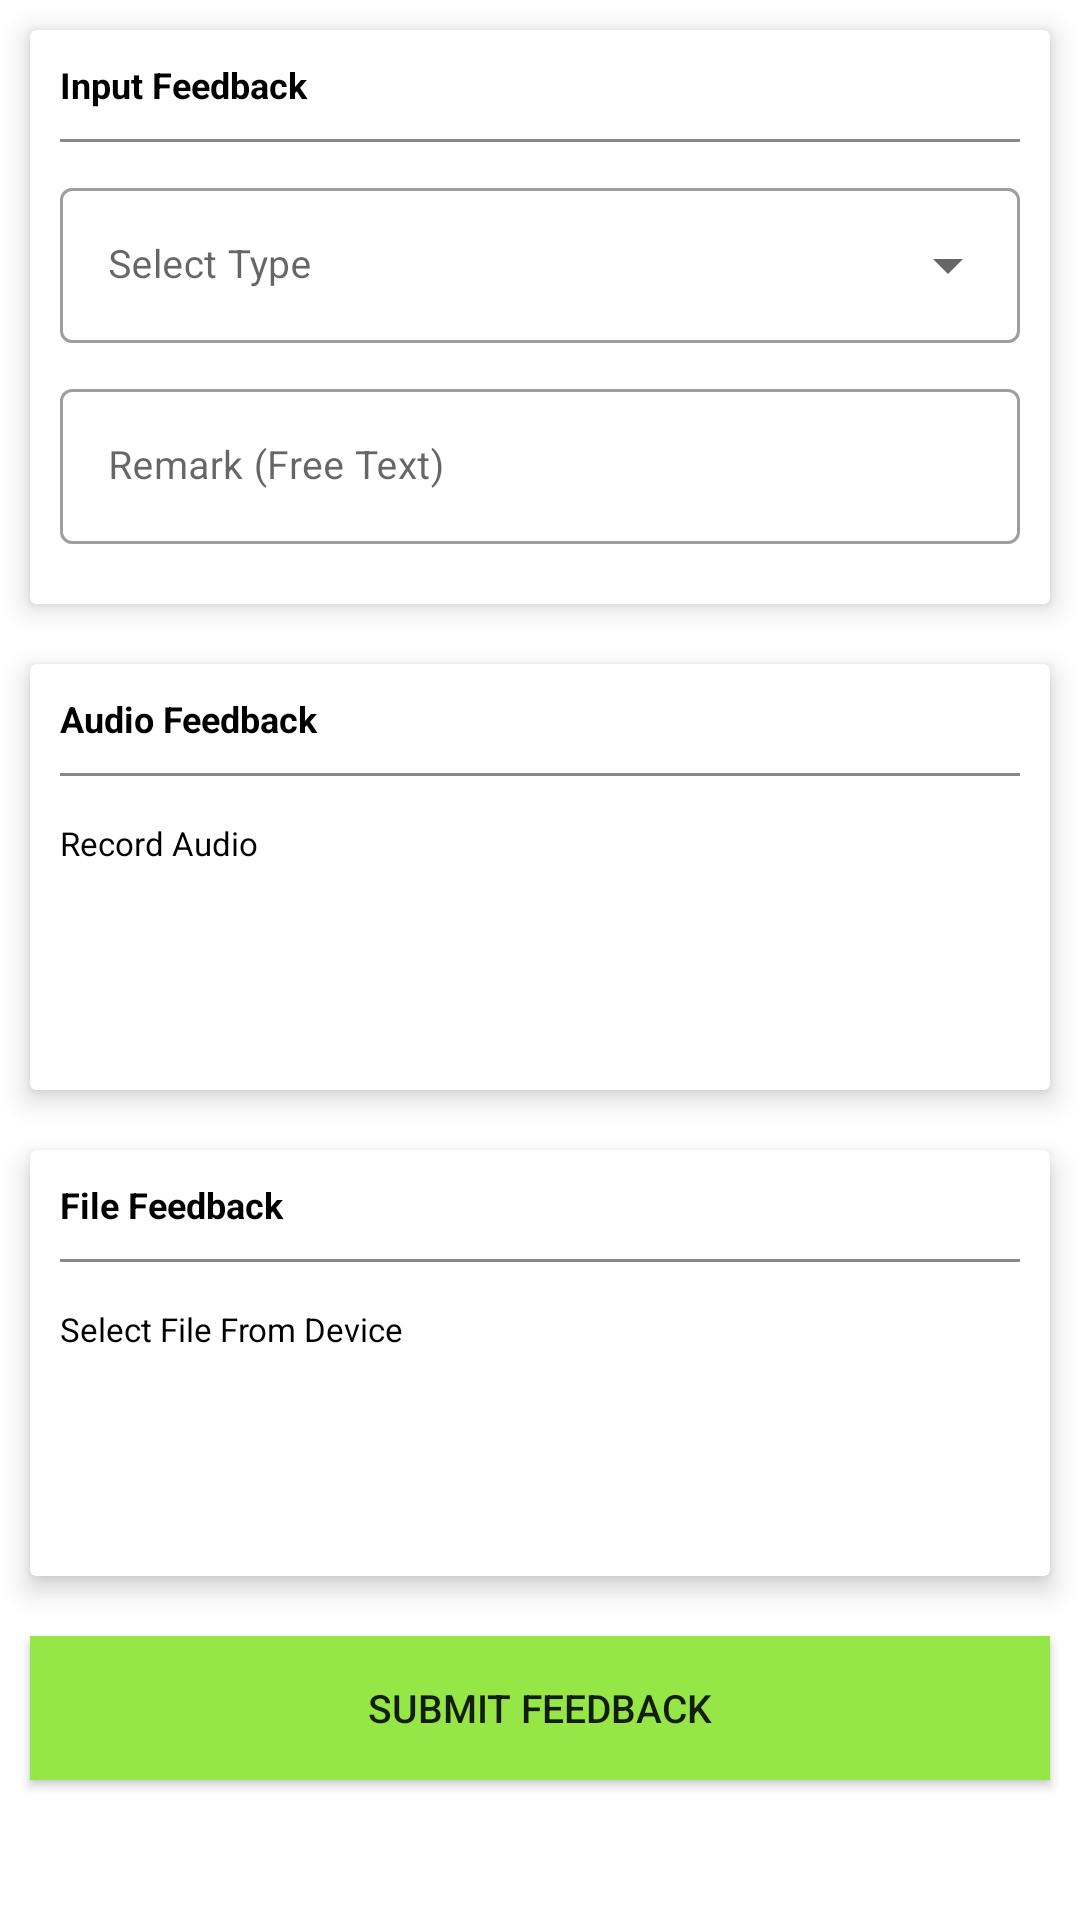

Here is an Android app screen rendered from its layout file. Give the layout XML and the strings, colors and styles it references.
<!-- AndroidManifest.xml: application theme Theme.QAuditTool -->
<!-- res/layout/activity_send_feedback.xml -->
<?xml version="1.0" encoding="utf-8"?>
<ScrollView
    xmlns:android="http://schemas.android.com/apk/res/android"
    xmlns:app="http://schemas.android.com/apk/res-auto"
    xmlns:tools="http://schemas.android.com/tools"
    android:layout_width="match_parent"
    android:layout_height="match_parent"
    tools:context=".activity.SendFeedbackActivity">

    <LinearLayout
        android:layout_width="match_parent"
        android:layout_height="wrap_content"
        android:orientation="vertical">

        <androidx.cardview.widget.CardView
            android:layout_width="match_parent"
            android:layout_height="wrap_content"
            android:layout_margin="10dp"
            app:cardElevation="5dp">
            <LinearLayout
                android:layout_width="match_parent"
                android:layout_height="match_parent"
                android:orientation="vertical"
                android:layout_margin="10dp">

                <TextView
                    android:layout_width="match_parent"
                    android:layout_height="wrap_content"
                    android:text="Input Feedback"
                    android:textSize="12sp"
                    android:textColor="#000"
                    android:textStyle="bold"/>

                <View
                    android:layout_width="match_parent"
                    android:layout_height="1dp"
                    android:background="#888"
                    android:layout_marginTop="10dp"/>


                <com.google.android.material.textfield.TextInputLayout
                    android:layout_width="match_parent"
                    android:layout_marginTop="10dp"
                    android:hint="Select Type"
                    style="@style/Widget.MaterialComponents.TextInputLayout.OutlinedBox.ExposedDropdownMenu"
                    android:layout_height="wrap_content">

                    <AutoCompleteTextView
                        android:id="@+id/atvSelectType"
                        android:layout_width="match_parent"
                        android:layout_height="match_parent"
                        android:textSize="13sp"
                        android:inputType="none"
                        android:textColor="#000"/>

                </com.google.android.material.textfield.TextInputLayout>

                <com.google.android.material.textfield.TextInputLayout
                    android:layout_width="match_parent"
                    android:layout_marginTop="10dp"
                    android:layout_marginBottom="10dp"
                    android:hint="Remark (Free Text)"
                    style="@style/Widget.MaterialComponents.TextInputLayout.OutlinedBox"
                    android:layout_height="wrap_content">

                    <EditText
                        android:id="@+id/edtRemarkFreeText"
                        android:layout_width="match_parent"
                        android:layout_height="wrap_content"
                        android:textSize="13sp"
                        android:inputType="textMultiLine"
                        android:textColor="#000"/>

                </com.google.android.material.textfield.TextInputLayout>

            </LinearLayout>
        </androidx.cardview.widget.CardView>

        <androidx.cardview.widget.CardView
            android:layout_width="match_parent"
            android:layout_height="wrap_content"
            android:layout_margin="10dp"
            app:cardElevation="5dp">
            <LinearLayout
                android:layout_width="match_parent"
                android:layout_height="match_parent"
                android:orientation="vertical"
                android:layout_margin="10dp"
                android:gravity="center">

                <TextView
                    android:layout_width="match_parent"
                    android:layout_height="wrap_content"
                    android:text="Audio Feedback"
                    android:textSize="12sp"
                    android:textColor="#000"
                    android:textStyle="bold"/>

                <View
                    android:layout_width="match_parent"
                    android:layout_height="1dp"
                    android:background="#888"
                    android:layout_marginTop="10dp"/>

                <TextView
                    android:layout_width="match_parent"
                    android:layout_marginTop="15dp"
                    android:layout_height="wrap_content"
                    android:gravity="center_vertical"
                    android:text="Record Audio"
                    android:textSize="11sp"
                    android:textColor="#000"/>


                <ImageView
                    android:layout_width="40dp"
                    android:layout_height="40dp"
                    android:layout_marginTop="15dp"
                    android:layout_marginBottom="10dp"
                    android:src="@drawable/ic_baseline_mic_24"/>

            </LinearLayout>
        </androidx.cardview.widget.CardView>

        <androidx.cardview.widget.CardView
            android:layout_width="match_parent"
            android:layout_height="wrap_content"
            android:layout_margin="10dp"
            app:cardElevation="5dp">
            <LinearLayout
                android:layout_width="match_parent"
                android:layout_height="match_parent"
                android:orientation="vertical"
                android:layout_margin="10dp"
                android:gravity="center">

                <TextView
                    android:layout_width="match_parent"
                    android:layout_height="wrap_content"
                    android:text="File Feedback"
                    android:textSize="12sp"
                    android:textColor="#000"
                    android:textStyle="bold"/>

                <View
                    android:layout_width="match_parent"
                    android:layout_height="1dp"
                    android:background="#888"
                    android:layout_marginTop="10dp"/>

                <TextView
                    android:layout_width="match_parent"
                    android:layout_marginTop="15dp"
                    android:layout_height="wrap_content"
                    android:gravity="center_vertical"
                    android:text="Select File From Device"
                    android:textSize="11sp"
                    android:textColor="#000"/>


                <ImageView
                    android:layout_width="40dp"
                    android:layout_height="40dp"
                    android:layout_marginTop="15dp"
                    android:layout_marginBottom="10dp"
                    android:src="@drawable/ic_baseline_attach_file_24"/>

            </LinearLayout>
        </androidx.cardview.widget.CardView>

        <Button
            android:id="@+id/btnSubmitFeedback"
            android:layout_width="match_parent"
            android:layout_height="wrap_content"
            android:text="Submit Feedback"
            android:layout_margin="10dp"
            android:background="@color/purple_700"
            android:layout_marginTop="20dp"
            android:textSize="13sp"/>

    </LinearLayout>

</ScrollView>
<!-- resources referenced by this layout -->
<resources>
  <color name="purple_700">#96E647</color>
  <style name="Theme.QAuditTool" parent="Theme.MaterialComponents.DayNight.DarkActionBar">
          
          <item name="colorPrimary">@color/purple_500</item>
          <item name="colorPrimaryVariant">@color/purple_700</item>
          <item name="colorOnPrimary">@color/white</item>
          
          <item name="colorSecondary">@color/teal_200</item>
          <item name="colorSecondaryVariant">@color/teal_700</item>
          <item name="colorOnSecondary">@color/black</item>
          
          <item name="android:statusBarColor" tools:targetApi="l">?attr/colorPrimaryVariant</item>
          
      </style>
  <color name="purple_500">#8ED549</color>
  <color name="white">#FFFFFFFF</color>
  <color name="teal_200">#FF03DAC5</color>
  <color name="teal_700">#FF018786</color>
  <color name="black">#FF000000</color>
</resources>
